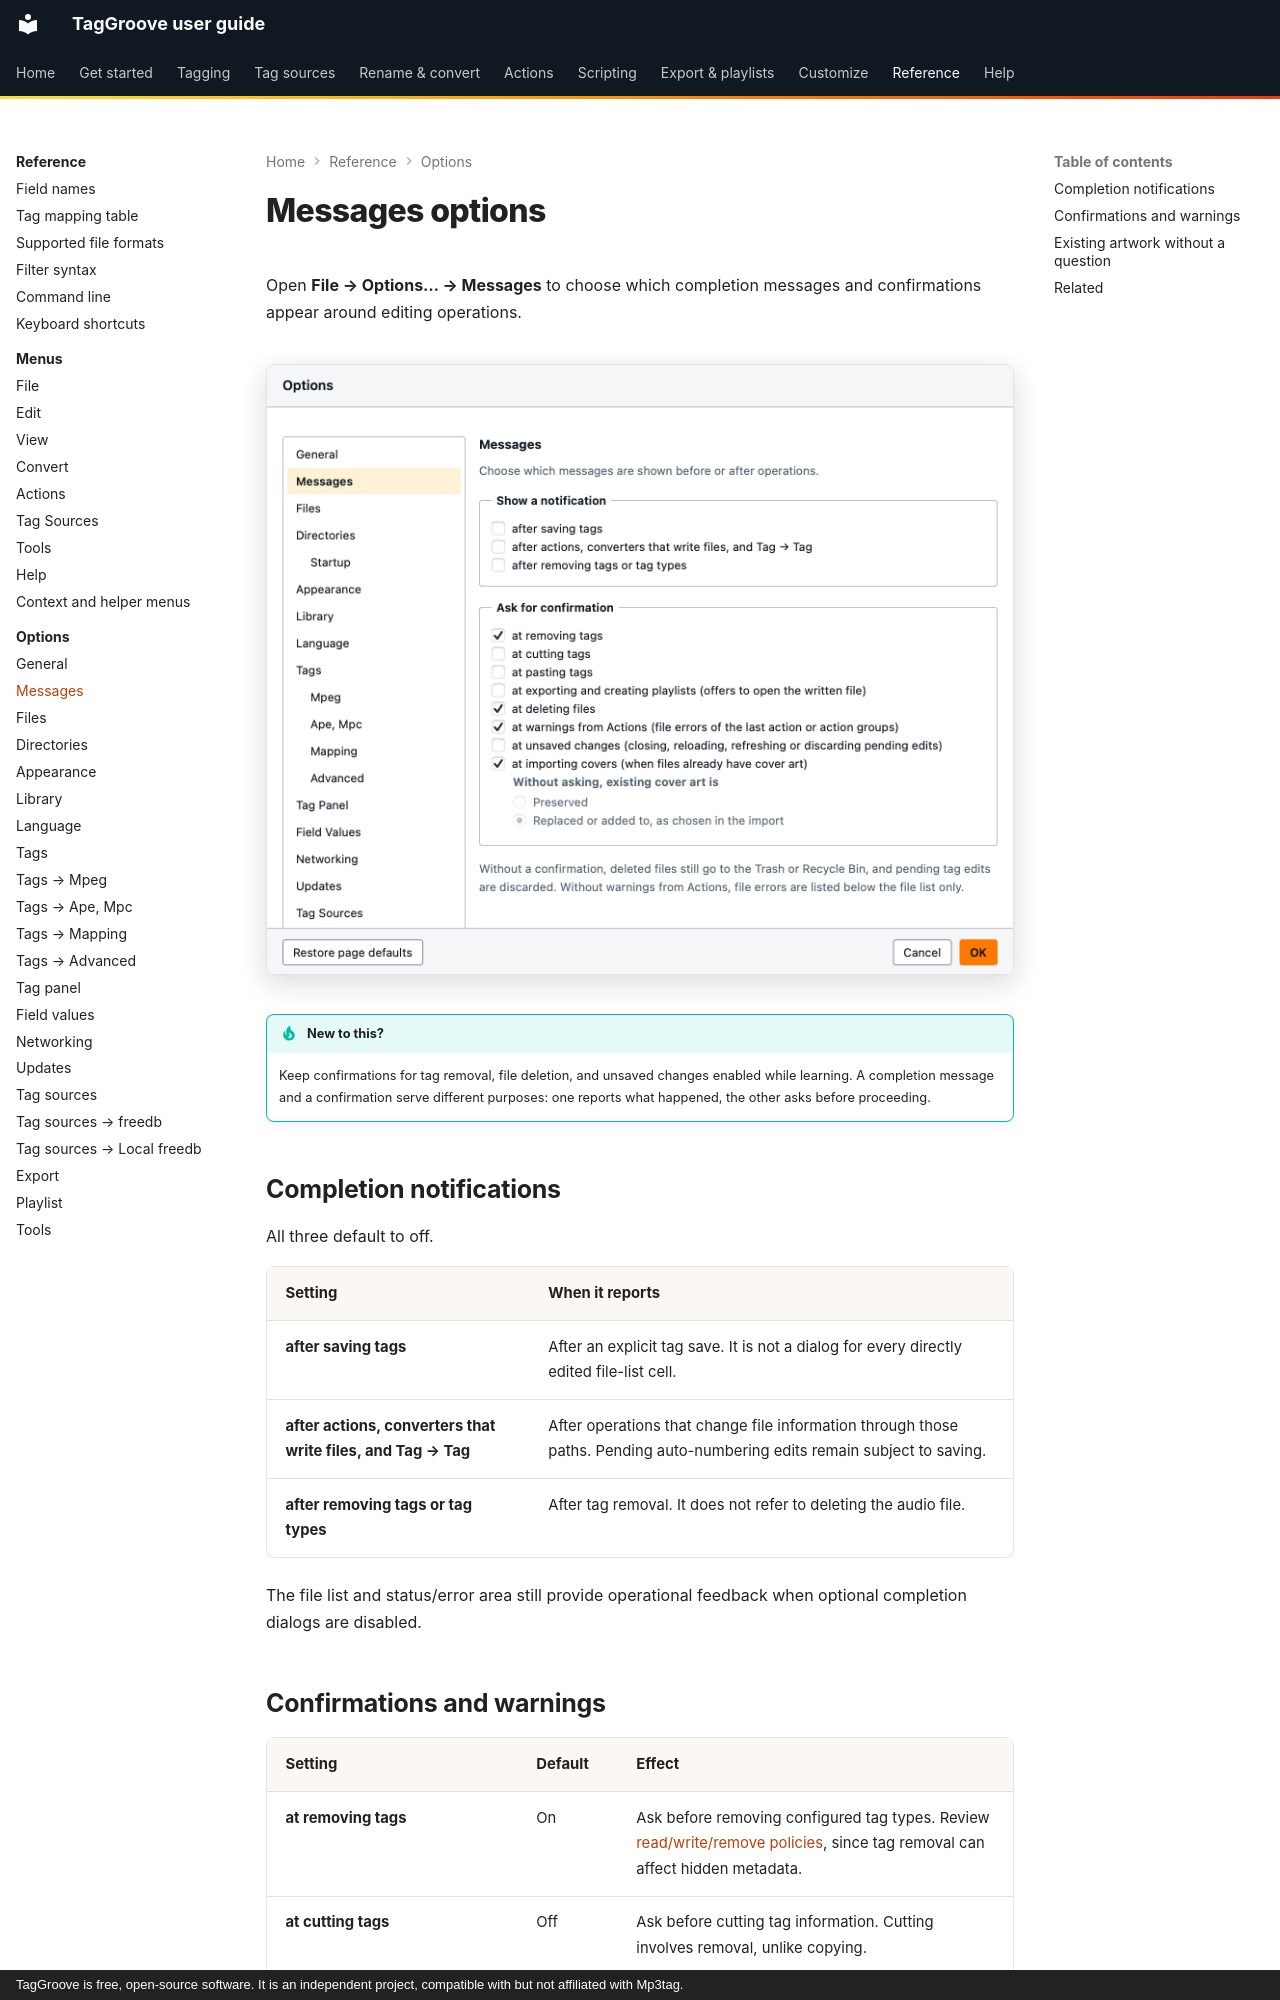

repository: johnneerdael/TagGroove · page: reference/options/messages/index.html · generator: mkdocs · copyright: TagGroove is free, open-source software. It is an independent project, compatible with but not affiliated with Mp3tag.

# Messages options

Open **File → Options… → Messages** to choose which completion messages and confirmations appear around editing operations.

<!-- figure:options-messages -->
<figure markdown>
![The messages page of the Options dialog](../../assets/screens/options-messages-light.png#only-light)
![The messages page of the Options dialog](../../assets/screens/options-messages-dark.png#only-dark)
</figure>
<!-- /figure -->

!!! tip "New to this?"
    Keep confirmations for tag removal, file deletion, and unsaved changes enabled while learning. A completion message and a confirmation serve different purposes: one reports what happened, the other asks before proceeding.

## Completion notifications

All three default to off.

| Setting | When it reports |
|---|---|
| **after saving tags** | After an explicit tag save. It is not a dialog for every directly edited file-list cell. |
| **after actions, converters that write files, and Tag → Tag** | After operations that change file information through those paths. Pending auto-numbering edits remain subject to saving. |
| **after removing tags or tag types** | After tag removal. It does not refer to deleting the audio file. |

The file list and status/error area still provide operational feedback when optional completion dialogs are disabled.
